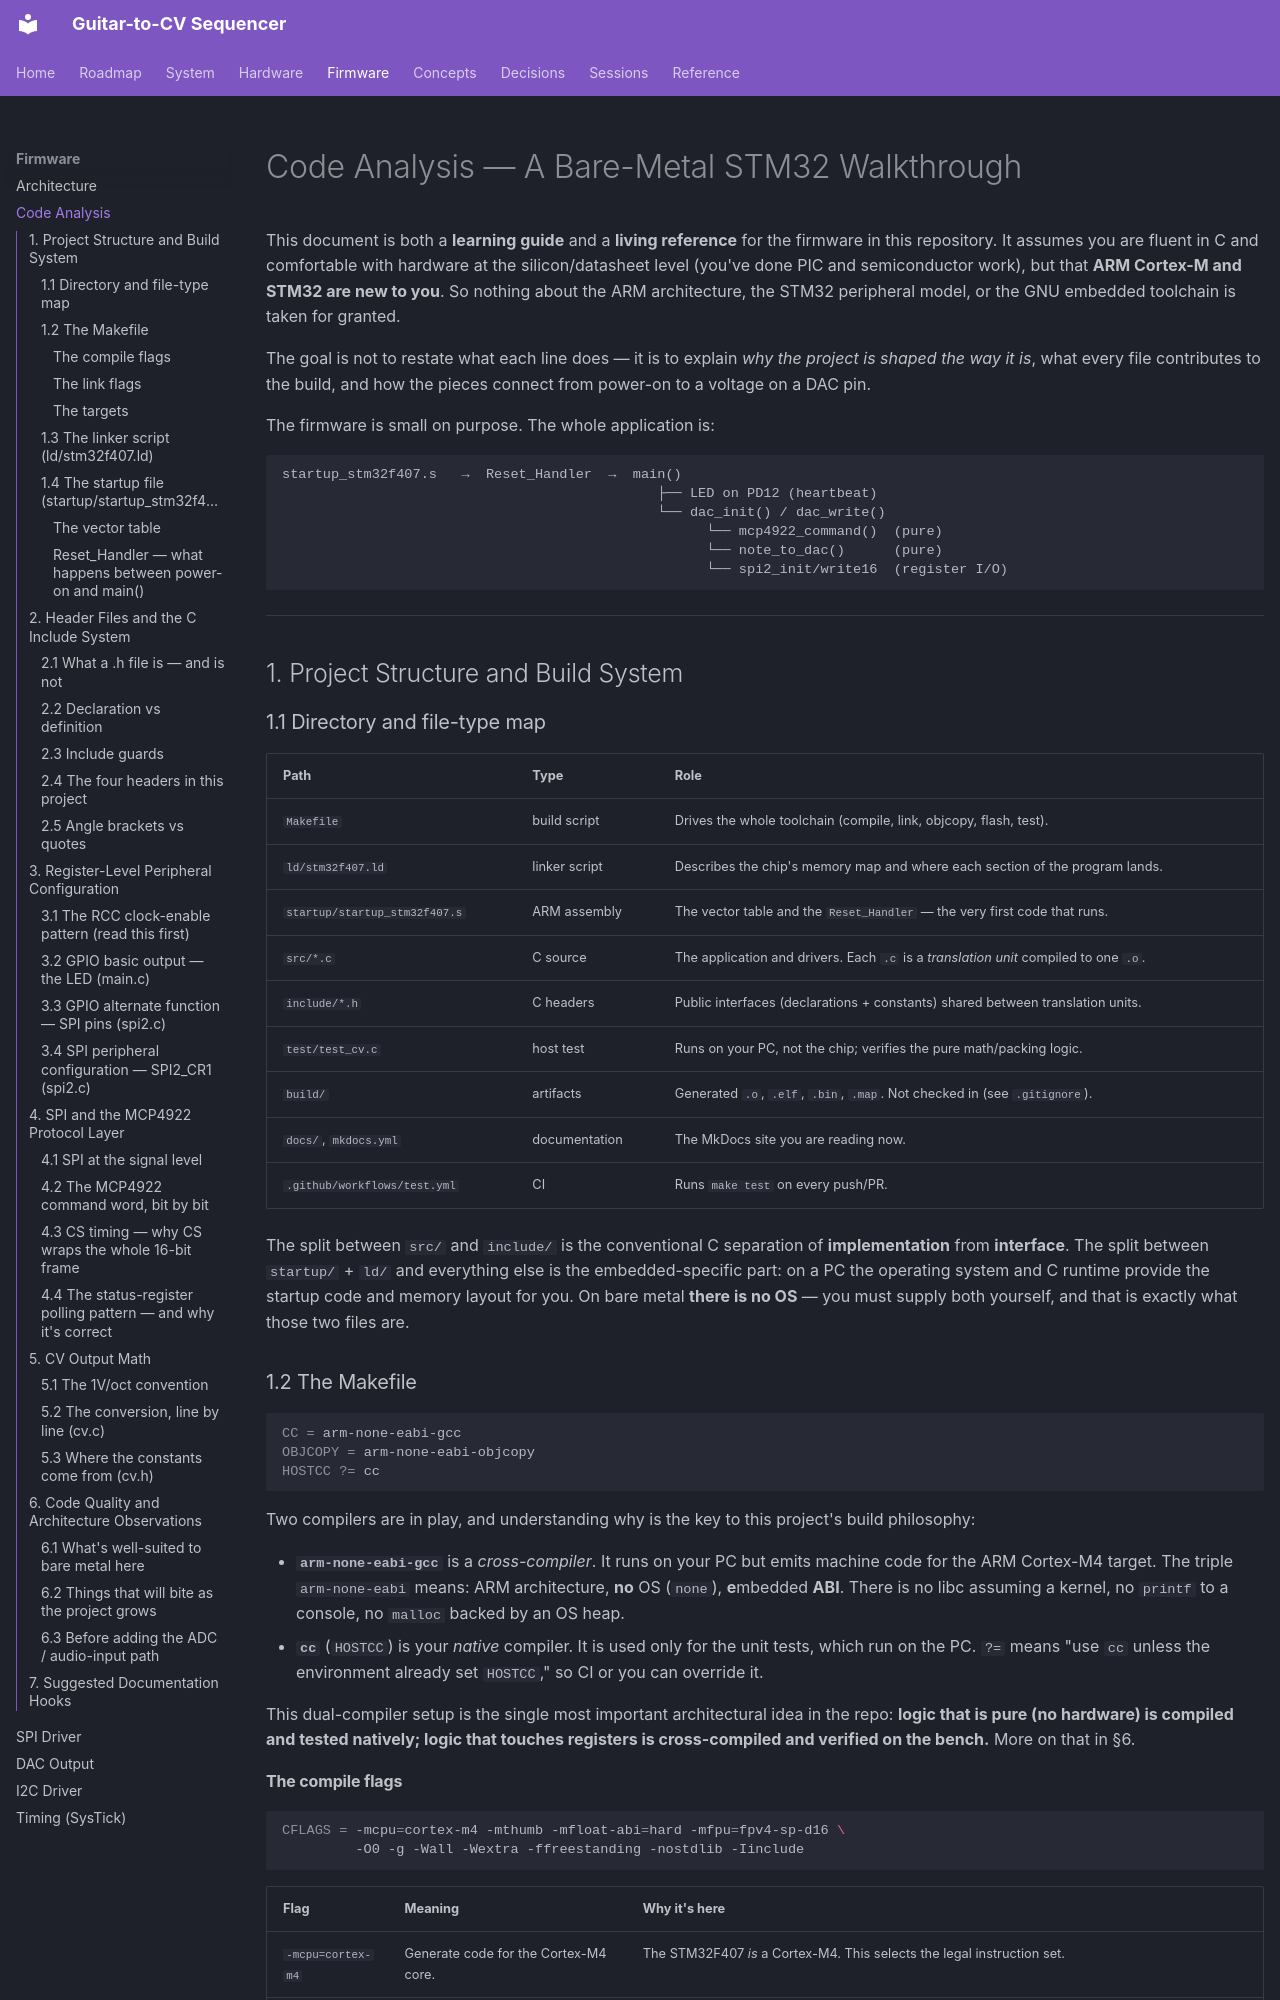

repository: WizardInDminor/guitar-cv · page: firmware/code-analysis/index.html · generator: mkdocs

# Code Analysis — A Bare-Metal STM32 Walkthrough

This document is both a **learning guide** and a **living reference** for the
firmware in this repository. It assumes you are fluent in C and comfortable with
hardware at the silicon/datasheet level (you've done PIC and semiconductor work),
but that **ARM Cortex-M and STM32 are new to you**. So nothing about the ARM
architecture, the STM32 peripheral model, or the GNU embedded toolchain is taken
for granted.

The goal is not to restate what each line does — it is to explain *why the project
is shaped the way it is*, what every file contributes to the build, and how the
pieces connect from power-on to a voltage on a DAC pin.

The firmware is small on purpose. The whole application is:

```
startup_stm32f407.s   →  Reset_Handler  →  main()
                                              ├── LED on PD12 (heartbeat)
                                              └── dac_init() / dac_write()
                                                    └── mcp4922_command()  (pure)
                                                    └── note_to_dac()      (pure)
                                                    └── spi2_init/write16  (register I/O)
```

---

## 1. Project Structure and Build System

### 1.1 Directory and file-type map

| Path | Type | Role |
|---|---|---|
| `Makefile` | build script | Drives the whole toolchain (compile, link, objcopy, flash, test). |
| `ld/stm32f407.ld` | linker script | Describes the chip's memory map and where each section of the program lands. |
| `startup/startup_stm32f407.s` | ARM assembly | The vector table and the `Reset_Handler` — the very first code that runs. |
| `src/*.c` | C source | The application and drivers. Each `.c` is a *translation unit* compiled to one `.o`. |
| `include/*.h` | C headers | Public interfaces (declarations + constants) shared between translation units. |
| `test/test_cv.c` | host test | Runs on your PC, not the chip; verifies the pure math/packing logic. |
| `build/` | artifacts | Generated `.o`, `.elf`, `.bin`, `.map`. Not checked in (see `.gitignore`). |
| `docs/`, `mkdocs.yml` | documentation | The MkDocs site you are reading now. |
| `.github/workflows/test.yml` | CI | Runs `make test` on every push/PR. |

The split between `src/` and `include/` is the conventional C separation of
**implementation** from **interface**. The split between `startup/` + `ld/` and
everything else is the embedded-specific part: on a PC the operating system and C
runtime provide the startup code and memory layout for you. On bare metal **there
is no OS** — you must supply both yourself, and that is exactly what those two
files are.

### 1.2 The Makefile

```makefile
CC = arm-none-eabi-gcc
OBJCOPY = arm-none-eabi-objcopy
HOSTCC ?= cc
```

Two compilers are in play, and understanding why is the key to this project's
build philosophy:

- **`arm-none-eabi-gcc`** is a *cross-compiler*. It runs on your PC but emits
  machine code for the ARM Cortex-M4 target. The triple `arm-none-eabi` means:
  ARM architecture, **no** OS (`none`), **e**mbedded **ABI**. There is no libc
  assuming a kernel, no `printf` to a console, no `malloc` backed by an OS heap.
- **`cc`** (`HOSTCC`) is your *native* compiler. It is used only for the unit
  tests, which run on the PC. `?=` means "use `cc` unless the environment already
  set `HOSTCC`," so CI or you can override it.

This dual-compiler setup is the single most important architectural idea in the
repo: **logic that is pure (no hardware) is compiled and tested natively; logic
that touches registers is cross-compiled and verified on the bench.** More on
that in §6.
